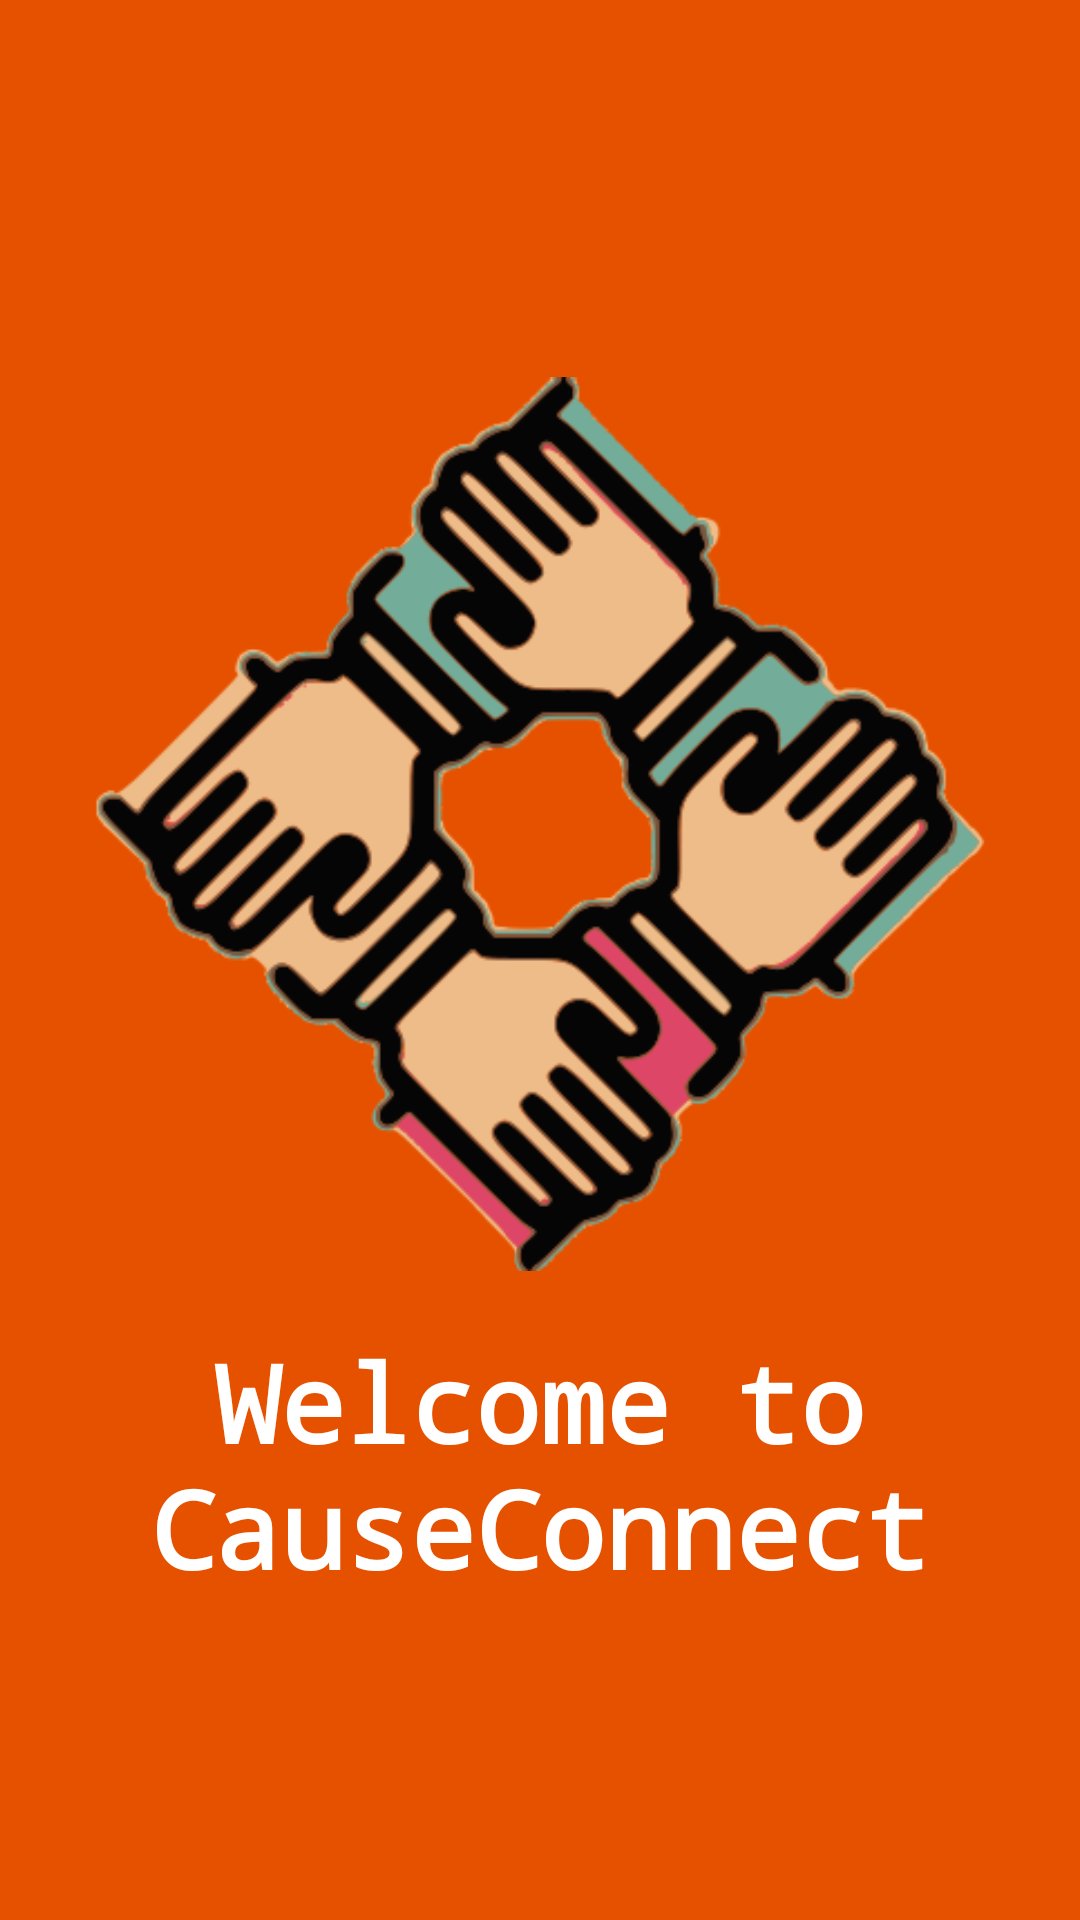

Layout XML and referenced resources for this Android screen:
<!-- AndroidManifest.xml: application theme Theme.CauseConnect -->
<!-- res/layout/activity_splash_screen.xml -->
<?xml version="1.0" encoding="utf-8"?>
<androidx.constraintlayout.widget.ConstraintLayout xmlns:android="http://schemas.android.com/apk/res/android"
    xmlns:app="http://schemas.android.com/apk/res-auto"
    xmlns:tools="http://schemas.android.com/tools"
    android:layout_width="match_parent"
    android:layout_height="match_parent"
    android:background="#E65100"
    tools:context=".SplashScreen">

    <ImageView
        android:id="@+id/imageView7"
        android:layout_width="314dp"
        android:layout_height="298dp"
        app:layout_constraintBottom_toBottomOf="parent"
        app:layout_constraintEnd_toEndOf="parent"
        app:layout_constraintHorizontal_bias="0.494"
        app:layout_constraintStart_toStartOf="parent"
        app:layout_constraintTop_toTopOf="parent"
        app:layout_constraintVertical_bias="0.367"
        android:elevation="16dp"
        app:srcCompat="@drawable/image_vector"/>

    <TextView
        android:id="@+id/textView3"
        android:layout_width="wrap_content"
        android:layout_height="wrap_content"
        android:text="Welcome to CauseConnect"
        app:layout_constraintBottom_toBottomOf="parent"
        app:layout_constraintEnd_toEndOf="parent"
        app:layout_constraintHorizontal_bias="0.497"
        app:layout_constraintStart_toStartOf="parent"
        app:layout_constraintTop_toBottomOf="@+id/imageView7"
        app:layout_constraintVertical_bias="0.153"
        style="@style/HeadingStyle"
        android:gravity="center"/>

</androidx.constraintlayout.widget.ConstraintLayout>
<!-- resources referenced by this layout -->
<resources>
  <!-- drawable image_vector: png bitmap (drawable, 85460 bytes) -->
  <style name="HeadingStyle">
          <item name="android:fontFamily">monospace</item>
          <item name="android:textStyle">bold</item>
          <item name="android:textColor">@color/white</item>
          <item name="android:textSize">36sp</item>
          <item name="android:textAppearance">?android:textAppearanceLarge</item>
      </style>
  <style name="Theme.CauseConnect" parent="Theme.MaterialComponents.Light.DarkActionBar">
          
          <item name="android:forceDarkAllowed" tools:targetApi="q">false</item>
          <item name="colorPrimary">@color/purple_500</item>
          <item name="colorPrimaryVariant">@color/purple_700</item>
          <item name="colorOnPrimary">@color/white</item>
          
          <item name="colorSecondary">@color/teal_200</item>
          <item name="colorSecondaryVariant">@color/teal_700</item>
          <item name="colorOnSecondary">@color/black</item>
          
          <item name="android:statusBarColor" tools:targetApi="l">?attr/colorPrimaryVariant</item>
          
      </style>
  <!-- not gathered from this repository: default colours our renderer supplied (Android Studio template values) -->
  <color name="purple_500">#FF6200EE</color>
  <color name="purple_700">#FF3700B3</color>
  <color name="teal_200">#FF03DAC5</color>
  <color name="teal_700">#FF018786</color>
  <color name="black">#FF000000</color>
  <color name="white">#FFFFFFFF</color>
</resources>
